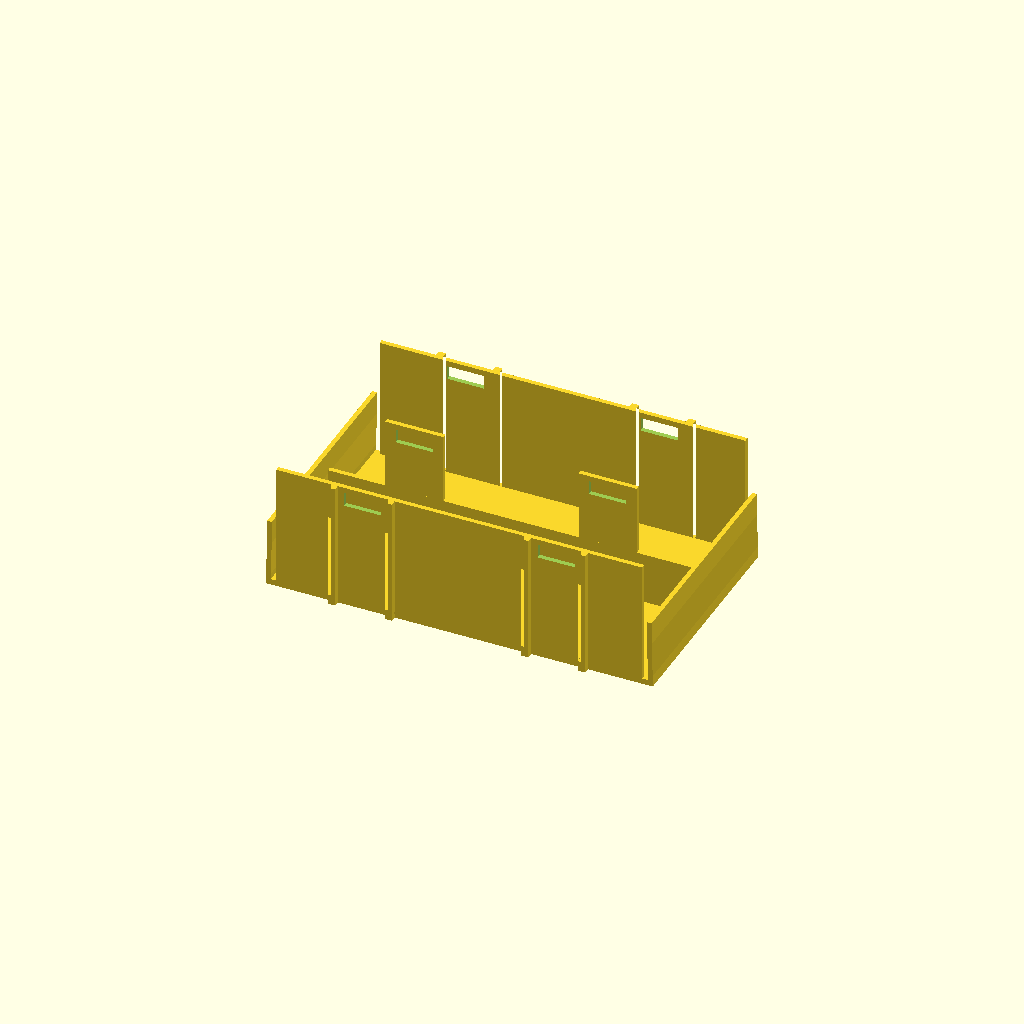
Cell 1 — every parameter at its default value.
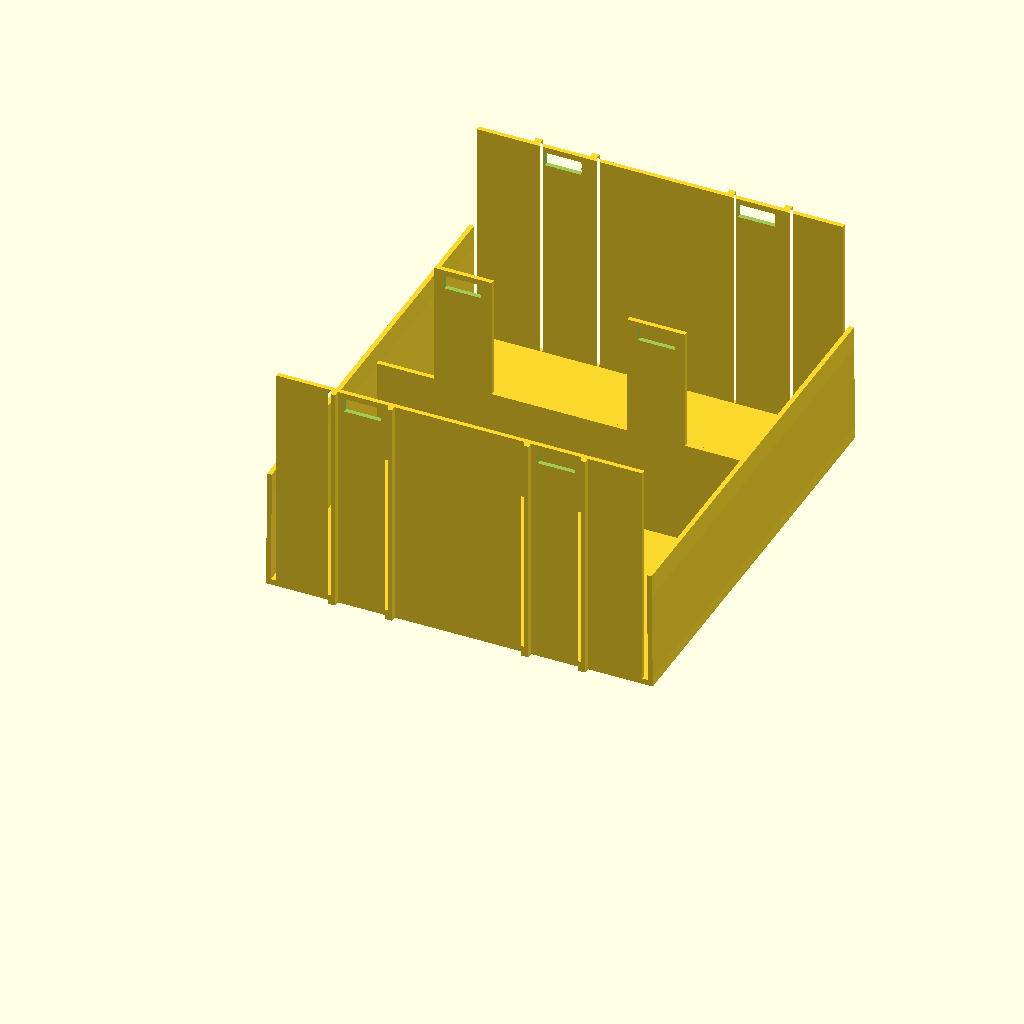
Cell 2: the same model with cell_d = 36.
One fixed orthographic camera (rotation 55°, 0°, 25°; colour scheme Cornfield) for every cell.
OpenSCAD source file battery-holder/src/battery_holder.scad:
// Radar Sensor Box: 64 x 18 mm reported cells, plus retained 1 mm print-fit allowance.
// Sliding bars rest on the cells; forked far-end catches prevent withdrawal.
// Units: mm. Contact force, latch durability and actual box fit remain unverified.
cells = 2;
part = "tray"; // tray, bar, contact-fit, assembly, service, tape-preview, latch-detail
cell_l = 64;
cell_d = 18;
length_fit_allowance = 1.0;
outside_l = 66.8; // user-approved 67 mm maximum, with 0.2 mm print margin
tape_t = 0.10;
end_t = 0.8;
preload = 0.2;
floor_t = 1.0;
side_t = 0.8;
divider_t = 0.8;
diametral_clearance = 0.3;
end_relief = 0.8;
bar_w = 6;
bar_t = 2;
bar_clearance = 0.2; // slot clearance, not a gap above the battery
slot_roof = 1.0;
rib_projection = 1.0;
rib_w = 1.2;
rib_head_gap = 0.3;
head_w = 8;
head_l = 2;
tail_l = 3;
fork_root_inset = 7;
fork_arm_w = 1.2;
fork_root_r = 0.6;
catch_projection = 0.6;
catch_end_gap = 0.3;
release_squeeze = 0.9; // inward free-tip movement per fork; geometric proxy
nose_r = 0.4;
check_index = 0;
check_side = 0;
check_cell = 0;
$fn = 96;

n = part=="contact-fit" ? 1 : cells;
lane = cell_d + diametral_clearance;
pitch = lane + divider_t;
// Use a common exact binary datum for the far face in 2D extrusions and 3D
// transforms; avoids microscopic CGAL seams (rounding is below 0.000008 mm).
tray_w = round((2*side_t + n*lane + (n-1)*divider_t)*65536)/65536;
cell_z = floor_t + cell_d/2;
packed_h = floor_t + cell_d;
fit_l = cell_l + length_fit_allowance;
cell_x = (outside_l-fit_l)/2;
travel = end_t + preload + tape_t - cell_x;
leaf_top = cell_z + 2;
land_z = cell_z - 2;
bar_centres = [outside_l/4,3*outside_l/4];
bar_z = packed_h; // EXACT nominal contact with the top of the cells
slot_bottom = bar_z - bar_clearance;
slot_top = bar_z + bar_t + bar_clearance;
wall_h = slot_top + slot_roof;
rail_start = round((end_t + preload + end_relief)*65536)/65536;
fork_root = tray_w - fork_root_inset;
tail_end = tray_w + tail_l;
withdrawal = tray_w + tail_l + 0.5;
function cy(i) = side_t + lane/2 + i*pitch;

assert(n>=1 && n<=3 && floor(n)==n);
assert(outside_l<=67,"Outside length exceeds the revised user limit");
assert(length_fit_allowance>=0);
assert(cell_x>=end_t+tape_t-0.0001,
       "Fit envelope + contact walls + tape exceed the length budget");
assert(travel>0 && travel<=preload+0.0001);
assert(floor_t>=1 && end_relief>=0.6);
assert(catch_projection>bar_clearance);
assert(fork_arm_w>=1 && fork_root_r>0 && fork_root_r<bar_w/2-fork_arm_w);
assert(nose_r<bar_t && nose_r>0);
assert(slot_roof>=1);
echo(cells=n, tray_mm=[outside_l,tray_w+2*rib_projection,wall_h],
     assembled_mm=[outside_l,tray_w+head_l+tail_l,wall_h],
     reported_cell_l_mm=cell_l, fit_envelope_l_mm=fit_l,
     relaxed_taped_gap_mm=outside_l-2*(end_t+preload+tape_t),
     battery_top_mm=packed_h, bar_underside_mm=bar_z,
     side_withdrawal_mm=withdrawal);

module end_wall(right=false,seated=false) {
    inset=preload-(seated ? travel : 0);
    module left_wall() {
        translate([0,tray_w,0]) rotate([90,0,0]) linear_extrude(tray_w)
            polygon([[0,0],[end_t,0],[end_t,2],[end_t+inset,land_z],
                     [end_t+inset,leaf_top],[inset,leaf_top],[inset,land_z],[0,2]]);
    }
    if(right) translate([outside_l,0,0]) mirror([1,0,0]) left_wall();
    else left_wall();
}

// Keep the entire cell-lifting path full-width. Outside ribs stiffen the tall
// rails without narrowing the opening above the cells or blocking the pull head.
module outer_rail(right=false) {
    y0=right ? tray_w-side_t : 0;
    y1=right ? tray_w : side_t;
    ry0=right ? tray_w-side_t : -rib_projection;
    ry1=right ? tray_w+rib_projection : side_t;
    linear_extrude(wall_h) union() {
        polygon([[rail_start,y0],[outside_l-rail_start,y0],
                 [outside_l-rail_start,y1],[rail_start,y1]]);
        for(x=bar_centres) for(dx=[-head_w/2-rib_head_gap-rib_w,
                                  head_w/2+rib_head_gap])
            polygon([[x+dx,ry0],[x+dx+rib_w,ry0],
                     [x+dx+rib_w,ry1],[x+dx,ry1]]);
    }
}

module tray(seated=false) {
    difference() {
        union() {
            linear_extrude(floor_t) square([outside_l,tray_w]);
            outer_rail(); outer_rail(true);
            end_wall(false,seated); end_wall(true,seated);
            if(n>1) for(i=[1:n-1]) {
                y=side_t+i*lane+(i-1)*divider_t;
                translate([rail_start,y,0])
                    cube([outside_l-2*rail_start,divider_t,cell_z]);
                for(x=bar_centres)
                    translate([x-5,y,0]) cube([10,divider_t,wall_h]);
            }
        }
        for(x=bar_centres)
            translate([x-bar_w/2-bar_clearance,-0.01,slot_bottom])
                cube([bar_w+2*bar_clearance,tray_w+0.02,bar_t+2*bar_clearance]);
    }
}

module one_cell(i,lift=0,include_fit_allowance=true) {
    length=include_fit_allowance ? fit_l : cell_l;
    translate([(outside_l-length)/2,cy(i),cell_z+lift])
        rotate([0,90,0]) cylinder(d=cell_d,h=length);
}
module cell_envelopes(lift=0,include_fit_allowance=true) {
    for(i=[0:n-1]) one_cell(i,lift,include_fit_allowance);
}

// The two prongs flex sideways in the print-layer plane. The central bar and
// head are rigid; only the last 10 mm fork is relieved. Rounded slot roots
// avoid a sharp-ended stress notch. This release shape does not simulate force.
module bar_profile(squeeze=0) {
    function deflect(y)=squeeze*max(0,(y-fork_root)/(tail_end-fork_root));
    function p(x,y)=[x-deflect(y),y];
    inner=bar_w/2-fork_arm_w;
    module right_prong() {
        polygon(concat([
            p(bar_w/2,fork_root-0.01),
            p(bar_w/2,tray_w+catch_end_gap),
            p(bar_w/2+catch_projection,tray_w+catch_end_gap),
            p(bar_w/2+catch_projection,tray_w+0.8),
            p(bar_w/2,tail_end-0.6),
            p(bar_w/2,tail_end),
            p(inner,tail_end),
            p(inner,fork_root+fork_root_r)],
            [for(a=[-10:-10:-90])
                p(inner-fork_root_r+fork_root_r*cos(a),
                  fork_root+fork_root_r+fork_root_r*sin(a))],
            [p(inner-fork_root_r,fork_root-0.01)]));
    }
    union() {
        translate([-head_w/2,-head_l]) square([head_w,head_l-0.2]);
        translate([-bar_w/2,-0.3]) square([bar_w,fork_root+0.31]);
        right_prong();
        mirror([1,0,0]) right_prong();
    }
}

module bar_local(squeeze=0) {
    // Round the bottom of the leading tip while retaining a flat bearing face.
    intersection() {
        linear_extrude(bar_t) bar_profile(squeeze);
        union() {
            translate([-head_w,-head_l,0])
                cube([2*head_w,tail_end-nose_r+head_l,bar_t]);
            translate([-head_w,tail_end-nose_r,nose_r])
                cube([2*head_w,nose_r,bar_t-nose_r]);
            translate([-head_w,tail_end-nose_r,nose_r])
                rotate([0,90,0]) cylinder(r=nose_r,h=2*head_w,$fn=32);
        }
    }
}
module bar_installed(x=0,shift=0,squeeze=0,lift=0) {
    translate([x,shift,bar_z+lift]) bar_local(squeeze);
}
module bars(shift=0,squeeze=0,lift=0) {
    for(x=bar_centres) bar_installed(x,shift,squeeze,lift);
}
module bar_print() {
    translate([head_w/2,head_l,0]) bar_local();
}
module board() {
    translate([-4,-4,-1]) cube([outside_l+8,tray_w+8,1]);
}

// The wide head never passes through a slot. Sweep it separately from the
// squeezed shaft so a convex hull cannot invent a wider bar inside the holder.
module bar_removal_sweep() {
    for(x=bar_centres) for(head=[true,false]) hull() {
        intersection() {
            bar_installed(x,0,release_squeeze);
            translate([x-head_w,head ? -head_l-0.01 : -0.19,bar_z-0.01])
                cube([2*head_w,head ? head_l-0.18 : tail_end+0.2,bar_t+0.02]);
        }
        intersection() {
            bar_installed(x,-withdrawal,release_squeeze);
            translate([x-head_w,(head ? -head_l-0.01 : -0.19)-withdrawal,bar_z-0.01])
                cube([2*head_w,head ? head_l-0.18 : tail_end+0.2,bar_t+0.02]);
        }
    }
}
module cell_removal_sweep() {
    for(i=[0:n-1]) hull() { one_cell(i); one_cell(i,30); }
}
module hook_mask() {
    x=bar_centres[check_index];
    translate([x+(check_side==0 ? -bar_w/2-catch_projection-0.1 : bar_w/2),
               tray_w-side_t-0.01,bar_z-0.01])
        cube([catch_projection+0.1,side_t+1,bar_t+0.02]);
}
module contact_patches() {
    for(i=[0:n-1]) for(x=[cell_x-tape_t,cell_x+fit_l])
        translate([x,cy(i)-2,cell_z-1.5]) cube([tape_t,4,3]);
}
module copper_strips(seated=true) {
    inset=preload-(seated ? travel : 0);
    for(x=[end_t+inset,outside_l-end_t-inset-tape_t])
        translate([x,0.4,land_z+0.2]) cube([tape_t,tray_w-0.8,3.6]);
}
module preload_masks() {
    for(x=[0,outside_l-1.3])
        translate([x,-0.01,floor_t]) cube([1.3,tray_w+0.02,leaf_top]);
}
module tape_land_probe() {
    for(x=[end_t+preload-0.1,outside_l-end_t-preload])
        translate([x,0.4,land_z+0.2]) cube([0.1,tray_w-0.8,3.6]);
}
module end_relief_probe() {
    for(x=[end_t+preload+0.01,outside_l-end_t-preload-end_relief+0.01])
        translate([x,-0.01,floor_t+0.01])
            cube([end_relief-0.02,tray_w+0.02,wall_h]);
}

if(part=="tray" || part=="contact-fit") tray();
else if(part=="bar") bar_print();
else if(part=="assembly") {
    color("SteelBlue") render() tray(true);
    color([0.3,0.32,0.35]) cell_envelopes();
    color("DarkOrange") contact_patches();
    color([0.95,0.54,0.1]) bars();
}
else if(part=="service") {
    color("SteelBlue") render() tray(true);
    color([0.3,0.32,0.35]) cell_envelopes(16);
    color([0.95,0.54,0.1]) bars(-withdrawal,release_squeeze);
    color([0.6,0.65,0.65]) board();
}
else if(part=="latch-detail") {
    translate([-bar_centres[0],-tray_w,-bar_z]) {
        color("SteelBlue") render() intersection() {
            tray(true);
            translate([bar_centres[0]-6,tray_w-10,16]) cube([12,15,8]);
        }
        color([0.95,0.54,0.1]) render() intersection() {
            bars();
            translate([bar_centres[0]-6,tray_w-10,16]) cube([12,15,8]);
        }
    }
}
else if(part=="tape-preview") {
    color("SteelBlue") render() tray(true);
    color("DarkOrange") copper_strips();
}
else if(part=="tape-land-missing") difference() { tape_land_probe(); tray(); }
else if(part=="end-relief-interference") intersection() { end_relief_probe(); tray(); }
else if(part=="seated-interference") intersection() { tray(true); cell_envelopes(); }
else if(part=="nominal-cell-interference") intersection() {
    tray(); cell_envelopes(include_fit_allowance=false);
}
else if(part=="unexpected-interference") difference() {
    intersection() { tray(); cell_envelopes(); }
    preload_masks();
}
else if(part=="preload-interference") intersection() { tray(); cell_envelopes(); }
else if(part=="bar-interference") intersection() {
    bars(); union() { tray(true); cell_envelopes(); }
}
else if(part=="bar-retention") intersection() {
    bars(-0.6); tray(true); hook_mask();
}
else if(part=="head-stop") intersection() { bars(0.4); tray(true); }
else if(part=="cell-contact") intersection() { bars(); one_cell(check_cell,0.05); }
else if(part=="cell-retention") intersection() {
    bars(lift=bar_clearance); one_cell(check_cell,0.4);
}
else if(part=="bar-lift-retention") intersection() { bars(lift=0.4); tray(true); }
else if(part=="bearing-height") bars();
else if(part=="bar-removal-interference") intersection() {
    bar_removal_sweep(); union() { tray(true); cell_envelopes(); board(); }
}
else if(part=="cell-removal-interference") intersection() {
    cell_removal_sweep(); union() { tray(true); board(); }
}
else if(part=="board-interference") intersection() { bars(); board(); }
else assert(false,"Unknown part");
Customizer parameters (derived from the source; name, type, default, range or options):
cells: number, default 2
part: string, default "tray"
cell_l: number, default 64
cell_d: number, default 18
length_fit_allowance: number, default 1
outside_l: number, default 66.8
tape_t: number, default 0.1
end_t: number, default 0.8
preload: number, default 0.2
floor_t: number, default 1
side_t: number, default 0.8
divider_t: number, default 0.8
diametral_clearance: number, default 0.3
end_relief: number, default 0.8
bar_w: number, default 6
bar_t: number, default 2
bar_clearance: number, default 0.2
slot_roof: number, default 1
rib_projection: number, default 1
rib_w: number, default 1.2
rib_head_gap: number, default 0.3
head_w: number, default 8
head_l: number, default 2
tail_l: number, default 3
fork_root_inset: number, default 7
fork_arm_w: number, default 1.2
fork_root_r: number, default 0.6
catch_projection: number, default 0.6
catch_end_gap: number, default 0.3
release_squeeze: number, default 0.9
nose_r: number, default 0.4
check_index: number, default 0
check_side: number, default 0
check_cell: number, default 0
